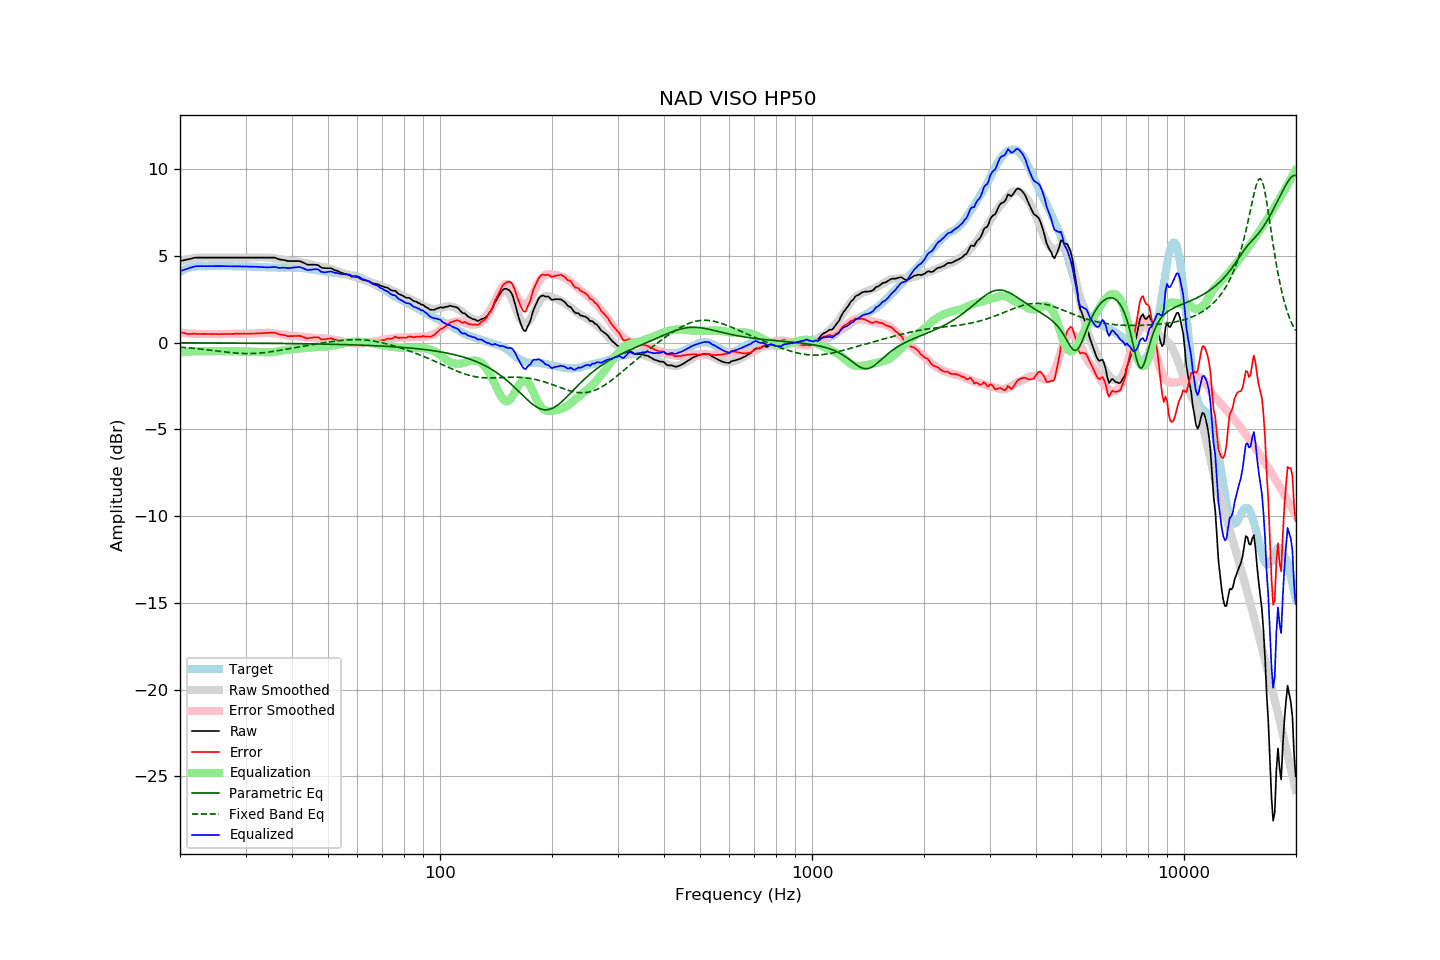

Source data for this figure (header and first rows):
frequency, raw, error, smoothed, error_smoothed, equalization, parametric_eq, fixed_band_eq, equalized_raw, equalized_smoothed, target
20.00, 4.70, 0.61, 4.69, 0.58, -0.58, -0.01, -0.26, 4.12, 4.11, 4.08
20.20, 4.72, 0.58, 4.72, 0.57, -0.57, -0.01, -0.27, 4.15, 4.15, 4.13
20.40, 4.74, 0.55, 4.74, 0.56, -0.56, -0.01, -0.28, 4.18, 4.19, 4.18
20.61, 4.76, 0.54, 4.77, 0.55, -0.55, -0.02, -0.28, 4.21, 4.22, 4.21
20.81, 4.78, 0.51, 4.79, 0.54, -0.54, -0.02, -0.29, 4.24, 4.25, 4.27
21.02, 4.80, 0.49, 4.81, 0.53, -0.53, -0.02, -0.30, 4.27, 4.28, 4.30
21.23, 4.82, 0.49, 4.82, 0.52, -0.52, -0.02, -0.31, 4.30, 4.30, 4.32
21.44, 4.84, 0.49, 4.84, 0.51, -0.51, -0.02, -0.32, 4.33, 4.33, 4.34
21.66, 4.87, 0.50, 4.85, 0.51, -0.51, -0.02, -0.33, 4.36, 4.35, 4.36
21.87, 4.89, 0.51, 4.87, 0.50, -0.50, -0.02, -0.34, 4.39, 4.37, 4.37
22.09, 4.90, 0.50, 4.88, 0.50, -0.50, -0.02, -0.35, 4.40, 4.38, 4.39
22.31, 4.90, 0.49, 4.89, 0.49, -0.49, -0.02, -0.35, 4.41, 4.40, 4.40
22.54, 4.90, 0.49, 4.89, 0.49, -0.49, -0.02, -0.36, 4.40, 4.40, 4.40
22.76, 4.90, 0.49, 4.90, 0.50, -0.50, -0.02, -0.37, 4.40, 4.40, 4.40
22.99, 4.90, 0.50, 4.90, 0.50, -0.50, -0.02, -0.38, 4.40, 4.41, 4.39
23.22, 4.90, 0.50, 4.90, 0.50, -0.50, -0.02, -0.40, 4.40, 4.41, 4.39
23.45, 4.90, 0.50, 4.90, 0.50, -0.50, -0.02, -0.41, 4.40, 4.41, 4.39
23.69, 4.90, 0.49, 4.90, 0.50, -0.50, -0.02, -0.42, 4.40, 4.41, 4.40
23.92, 4.90, 0.49, 4.90, 0.49, -0.49, -0.02, -0.43, 4.40, 4.41, 4.40
24.16, 4.90, 0.49, 4.90, 0.49, -0.49, -0.02, -0.44, 4.41, 4.41, 4.40
24.40, 4.90, 0.48, 4.90, 0.49, -0.49, -0.02, -0.45, 4.41, 4.41, 4.41
24.65, 4.90, 0.49, 4.90, 0.49, -0.49, -0.02, -0.46, 4.41, 4.41, 4.40
24.89, 4.90, 0.49, 4.90, 0.49, -0.49, -0.02, -0.47, 4.41, 4.41, 4.40
25.14, 4.90, 0.49, 4.90, 0.49, -0.49, -0.02, -0.48, 4.41, 4.41, 4.40
25.39, 4.90, 0.48, 4.90, 0.49, -0.49, -0.02, -0.50, 4.41, 4.41, 4.41
25.65, 4.90, 0.48, 4.90, 0.49, -0.49, -0.02, -0.51, 4.41, 4.41, 4.41
25.91, 4.90, 0.49, 4.90, 0.49, -0.49, -0.02, -0.52, 4.41, 4.41, 4.40
26.16, 4.90, 0.49, 4.90, 0.49, -0.49, -0.02, -0.53, 4.41, 4.41, 4.40
26.43, 4.90, 0.49, 4.90, 0.49, -0.49, -0.02, -0.54, 4.41, 4.41, 4.40
26.69, 4.90, 0.49, 4.90, 0.49, -0.49, -0.02, -0.55, 4.40, 4.40, 4.40
26.96, 4.90, 0.49, 4.90, 0.50, -0.50, -0.03, -0.56, 4.40, 4.40, 4.40
27.23, 4.90, 0.49, 4.90, 0.50, -0.50, -0.03, -0.57, 4.40, 4.40, 4.40
27.50, 4.90, 0.49, 4.90, 0.50, -0.50, -0.03, -0.58, 4.40, 4.40, 4.40
27.77, 4.90, 0.50, 4.90, 0.50, -0.50, -0.03, -0.59, 4.40, 4.40, 4.39
28.05, 4.90, 0.50, 4.90, 0.50, -0.50, -0.03, -0.60, 4.40, 4.40, 4.39
28.33, 4.90, 0.51, 4.90, 0.50, -0.50, -0.03, -0.60, 4.39, 4.39, 4.38
28.62, 4.90, 0.51, 4.90, 0.51, -0.51, -0.03, -0.61, 4.39, 4.39, 4.38
28.90, 4.90, 0.50, 4.90, 0.51, -0.51, -0.03, -0.62, 4.39, 4.39, 4.39
29.19, 4.90, 0.51, 4.90, 0.51, -0.51, -0.03, -0.62, 4.39, 4.39, 4.38
29.48, 4.90, 0.50, 4.90, 0.51, -0.51, -0.03, -0.63, 4.39, 4.39, 4.39
29.78, 4.90, 0.51, 4.90, 0.51, -0.51, -0.03, -0.63, 4.39, 4.39, 4.38
30.08, 4.90, 0.50, 4.90, 0.51, -0.51, -0.03, -0.63, 4.39, 4.39, 4.39
30.38, 4.90, 0.51, 4.90, 0.51, -0.51, -0.03, -0.63, 4.38, 4.38, 4.38
30.68, 4.90, 0.51, 4.90, 0.52, -0.52, -0.03, -0.63, 4.38, 4.38, 4.38
30.99, 4.90, 0.51, 4.90, 0.52, -0.52, -0.03, -0.63, 4.38, 4.38, 4.38
31.30, 4.90, 0.52, 4.90, 0.52, -0.52, -0.03, -0.63, 4.38, 4.38, 4.37
31.61, 4.90, 0.52, 4.90, 0.52, -0.52, -0.03, -0.63, 4.38, 4.38, 4.37
31.93, 4.90, 0.52, 4.90, 0.53, -0.53, -0.04, -0.62, 4.37, 4.37, 4.37
32.24, 4.90, 0.53, 4.90, 0.53, -0.53, -0.04, -0.62, 4.37, 4.37, 4.36
32.57, 4.90, 0.53, 4.90, 0.54, -0.54, -0.04, -0.61, 4.36, 4.36, 4.36
32.89, 4.90, 0.53, 4.90, 0.54, -0.54, -0.04, -0.60, 4.35, 4.36, 4.36
33.22, 4.90, 0.54, 4.91, 0.55, -0.55, -0.04, -0.59, 4.35, 4.36, 4.35
33.55, 4.90, 0.54, 4.91, 0.56, -0.56, -0.04, -0.58, 4.34, 4.35, 4.35
33.89, 4.90, 0.55, 4.91, 0.56, -0.56, -0.04, -0.57, 4.34, 4.35, 4.34
34.23, 4.90, 0.55, 4.90, 0.56, -0.56, -0.04, -0.56, 4.34, 4.34, 4.34
34.57, 4.90, 0.56, 4.90, 0.56, -0.56, -0.04, -0.55, 4.34, 4.34, 4.33
34.92, 4.90, 0.56, 4.89, 0.56, -0.56, -0.04, -0.54, 4.34, 4.33, 4.33
35.27, 4.90, 0.57, 4.88, 0.55, -0.55, -0.04, -0.52, 4.34, 4.33, 4.32
35.62, 4.90, 0.57, 4.87, 0.54, -0.54, -0.04, -0.51, 4.35, 4.33, 4.32
35.97, 4.90, 0.57, 4.86, 0.53, -0.53, -0.05, -0.49, 4.37, 4.33, 4.32
... 635 more rows
